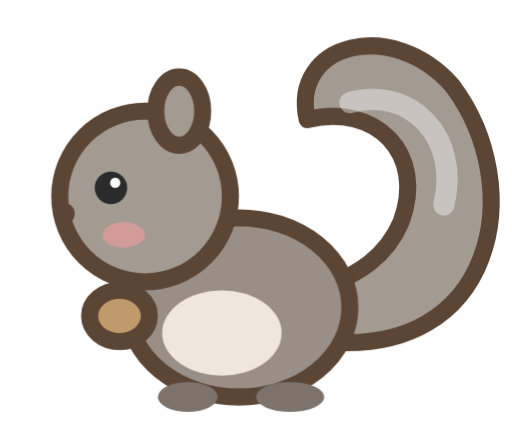
t = 0.00 s
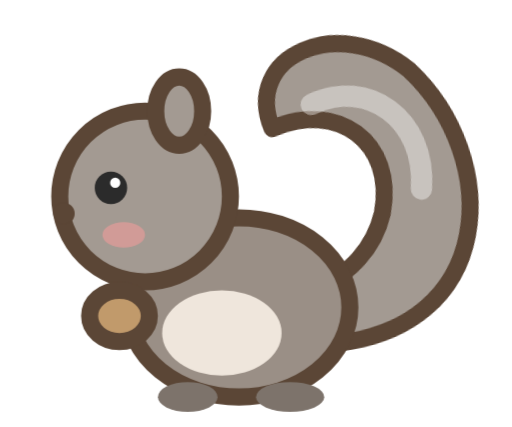
t = 0.39 s
t = 0.78 s: frame unchanged from t = 0.00 s, image omitted
t = 1.24 s: frame unchanged from t = 0.00 s, image omitted
t = 1.69 s: frame unchanged from t = 0.00 s, image omitted
t = 2.15 s: frame unchanged from t = 0.00 s, image omitted

The animated SVG that drew these frames (rendered in a browser with its animation timeline set to each time). Animation: 1 CSS @keyframes rule; one cycle of 2.60 s, repeats indefinitely.

<svg xmlns="http://www.w3.org/2000/svg" viewBox="0 0 12 10"><style>
    @keyframes s1qzrlu8_0{0%{transform:translate(8px, 7.6px) rotate(0deg) translate(-8px, -7.6px)}15%{transform:translate(8px, 7.6px) rotate(-10deg) translate(-8px, -7.6px)}30%{transform:translate(8px, 7.6px) rotate(0deg) translate(-8px, -7.6px)}100%{transform:translate(8px, 7.6px) rotate(0deg) translate(-8px, -7.6px)}}
    .s1qzrlu8e1{transform-box:view-box;transform-origin:0 0;animation:s1qzrlu8_0 2.6s linear 0s infinite}
  </style>
  <!-- 회색 다람쥐 (왼쪽을 향함): 동그랗게 말린 복슬 꼬리가 살랑, 도토리를 든 앞발 -->
  <g class="s1qzrlu8e1">
  
  <path d="M7.6 8 C11.6 8.4 12.4 4.4 10.6 2 C9.2 0.4 6.8 1 7.2 2.8 C8.8 2.4 10 3.6 9.4 5.2 C8.8 6.6 7.4 6.6 7 7.2 Z" fill="#a39a92" stroke="#5b4636" stroke-width="0.4" stroke-linejoin="round"/>
  <path d="M8.2 2.4 C9.6 2 10.8 3.2 10.4 4.8" stroke="#fff" stroke-opacity="0.4" stroke-width="0.5" fill="none" stroke-linecap="round"/>
  </g>
  <g stroke="#5b4636" stroke-width="0.4" stroke-linejoin="round" stroke-linecap="round">
  <ellipse cx="5.6" cy="7.2" rx="2.6" ry="2.1" fill="#9a8f86"/>
  <circle cx="3.4" cy="4.6" r="2" fill="#a39a92"/>
  <ellipse cx="4.2" cy="2.6" rx="0.55" ry="0.8" fill="#a39a92"/>
  <ellipse cx="2.8" cy="7.4" rx="0.7" ry="0.6" fill="#c19a6b"/>
  </g>
  <ellipse cx="5.2" cy="7.8" rx="1.4" ry="1" fill="#efe6dc"/>
  <circle cx="2.6" cy="4.4" r="0.38" fill="#2b2b2b"/><circle cx="2.7" cy="4.28" r="0.12" fill="#fff"/>
  <circle cx="1.5" cy="5" r="0.25" fill="#5b4636"/>
  <ellipse cx="2.9" cy="5.5" rx="0.5" ry="0.3" fill="#ff9e9e" opacity="0.5"/>
  <g fill="#7d736b"><ellipse cx="4.4" cy="9.3" rx="0.7" ry="0.35"/><ellipse cx="6.8" cy="9.3" rx="0.8" ry="0.35"/></g>
</svg>
